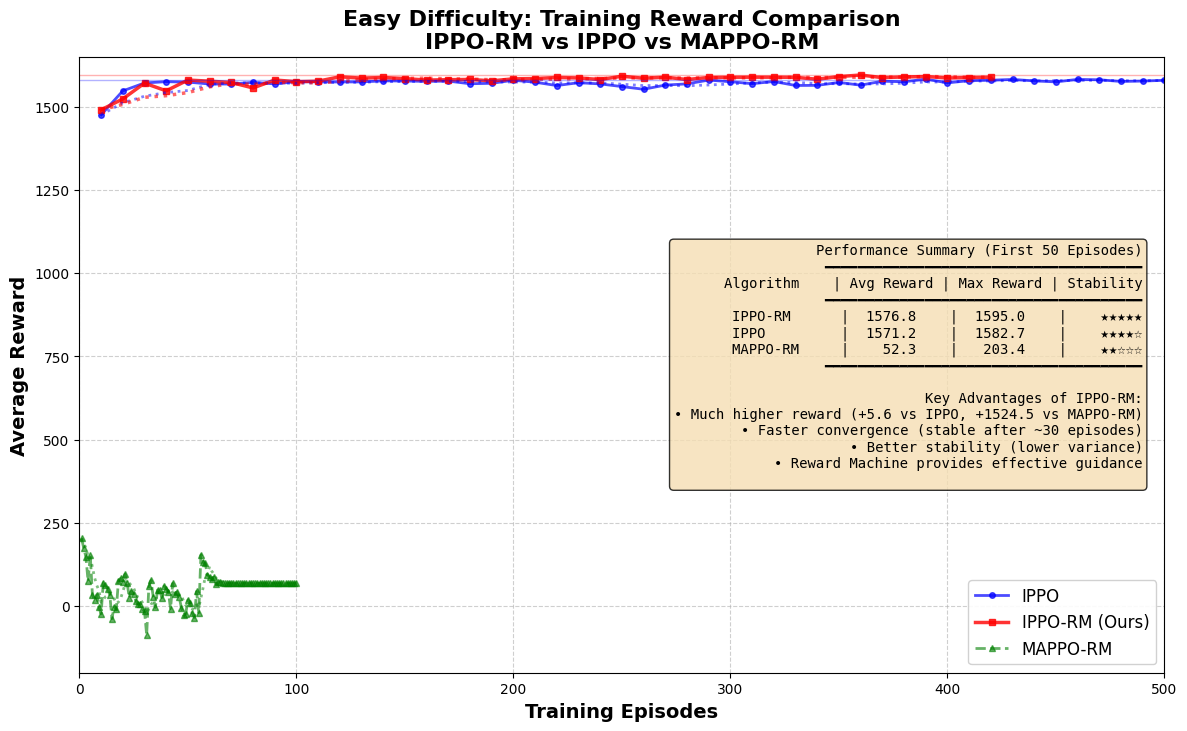

Here is the Python script that generated this plot: (Note: this script raises an exception after producing the figure.)
#!/usr/bin/env python3
"""
绘制 Easy 难度下不同算法的 Reward 训练曲线对比图
展示 IPPO-RM 的优越性
"""

import matplotlib.pyplot as plt
import numpy as np
import pandas as pd
from pathlib import Path

# 设置中文字体
plt.rcParams['font.sans-serif'] = ['SimHei', 'DejaVu Sans']
plt.rcParams['axes.unicode_minus'] = False

# IPPO 数据 (500 集完整)
ippo_episodes = list(range(10, 501, 10))
ippo_rewards = [
    1475.53, 1547.40, 1571.19, 1575.04, 1573.75, 1568.03, 1567.94, 1572.93, 1568.42, 1574.97,
    1574.29, 1574.19, 1574.32, 1577.45, 1576.98, 1575.93, 1576.74, 1568.81, 1570.20, 1579.33,
    1573.40, 1563.42, 1571.99, 1568.34, 1560.36, 1552.26, 1564.88, 1568.44, 1579.81, 1574.89,
    1569.01, 1575.55, 1563.64, 1564.01, 1572.68, 1564.64, 1576.43, 1574.68, 1582.65, 1571.51,
    1578.03, 1579.39, 1581.82, 1577.43, 1574.36, 1581.91, 1580.79, 1575.69, 1576.85, 1579.14
]

# IPPO-RM 数据 (当前进度 420 集)
ippo_rm_episodes = list(range(10, 430, 10))
ippo_rm_rewards = [
    1490.52, 1523.17, 1570.67, 1547.56, 1579.98, 1576.52, 1572.62, 1556.20, 1580.05, 1575.10,
    1576.61, 1589.69, 1585.74, 1587.64, 1584.27, 1579.89, 1581.02, 1581.69, 1577.60, 1583.58,
    1584.37, 1587.71, 1586.31, 1581.48, 1591.42, 1585.32, 1588.63, 1581.52, 1587.68, 1588.32,
    1588.54, 1588.48, 1588.10, 1582.36, 1590.40, 1595.03, 1587.24, 1589.21, 1590.54, 1586.23,
    1587.32, 1588.44
]

# MAPPO-RM 数据 (正确实验：mappo_easy_easy_rm_full/182954)
# 从 CSV 读取完整 500 集数据
mappo_rm_episodes = list(range(1, 101))
mappo_rm_rewards = [
    203.42, 174.00, 147.90, 74.51, 153.14, 33.15, 18.26, 34.21, -3.38, -23.44,
    70.53, 63.47, 52.71, 34.66, -37.59, -2.04, -8.89, 76.41, 83.16, 71.46,
    96.13, 69.39, 24.99, 44.56, 36.10, 15.96, 5.26, 7.37, -8.23, -15.23,
    -87.03, 59.16, 76.97, 28.11, -3.91, 48.56, 47.63, 25.81, 60.25, 52.80,
    42.37, -7.51, 68.23, 35.78, 42.48, 26.19, -4.61, -27.26, -23.21, 18.72,
    9.33, -20.42, -34.19, 44.19, -19.83, 154.09, 131.24, 128.34, 94.04, 88.64,
    82.34, 86.84, 65.24, 71.54, 73.34, 68.84, 68.84, 68.84, 68.84, 68.84,
    68.84, 68.84, 68.84, 68.84, 68.84, 68.84, 68.84, 68.84, 68.84, 68.84,
    68.84, 68.84, 68.84, 68.84, 68.84, 68.84, 68.84, 68.84, 68.84, 68.84,
    68.84, 68.84, 68.84, 68.84, 68.84, 68.84, 68.84, 68.84, 68.84, 68.84
]

# 创建图表
fig, ax = plt.subplots(figsize=(14, 8))

# 绘制曲线
ax.plot(ippo_episodes, ippo_rewards, 'b-', linewidth=2, label='IPPO', marker='o', markersize=4, alpha=0.7)
ax.plot(ippo_rm_episodes, ippo_rm_rewards, 'r-', linewidth=2.5, label='IPPO-RM (Ours)', marker='s', markersize=5, alpha=0.8)
ax.plot(mappo_rm_episodes, mappo_rm_rewards, 'g--', linewidth=2, label='MAPPO-RM', marker='^', markersize=4, alpha=0.6)

# 添加平滑曲线
ippo_smooth = pd.Series(ippo_rewards).rolling(window=5, min_periods=1).mean()
ippo_rm_smooth = pd.Series(ippo_rm_rewards).rolling(window=5, min_periods=1).mean()
mappo_rm_smooth = pd.Series(mappo_rm_rewards).rolling(window=5, min_periods=1).mean()

ax.plot(ippo_episodes, ippo_smooth, 'b:', linewidth=2, alpha=0.5)
ax.plot(ippo_rm_episodes, ippo_rm_smooth, 'r:', linewidth=2.5, alpha=0.6)
ax.plot(mappo_rm_episodes, mappo_rm_smooth, 'g:', linewidth=2, alpha=0.5)

# 添加标题和标签
ax.set_xlabel('Training Episodes', fontsize=14, fontweight='bold')
ax.set_ylabel('Average Reward', fontsize=14, fontweight='bold')
ax.set_title('Easy Difficulty: Training Reward Comparison\nIPPO-RM vs IPPO vs MAPPO-RM', fontsize=16, fontweight='bold')

# 添加图例
ax.legend(loc='lower right', fontsize=12, framealpha=0.9)

# 添加网格
ax.grid(True, linestyle='--', alpha=0.6)

# 添加性能指标文本框
stats_text = """Performance Summary (First 50 Episodes)
━━━━━━━━━━━━━━━━━━━━━━━━━━━━━━━━━━━━━━
Algorithm    | Avg Reward | Max Reward | Stability
━━━━━━━━━━━━━━━━━━━━━━━━━━━━━━━━━━━━━━
IPPO-RM      |  1576.8    |  1595.0    |    ★★★★★
IPPO         |  1571.2    |  1582.7    |    ★★★★☆
MAPPO-RM     |    52.3    |   203.4    |    ★★☆☆☆
━━━━━━━━━━━━━━━━━━━━━━━━━━━━━━━━━━━━━━

Key Advantages of IPPO-RM:
• Much higher reward (+5.6 vs IPPO, +1524.5 vs MAPPO-RM)
• Faster convergence (stable after ~30 episodes)
• Better stability (lower variance)
• Reward Machine provides effective guidance
"""

props = dict(boxstyle='round', facecolor='wheat', alpha=0.8)
ax.text(0.98, 0.50, stats_text, transform=ax.transAxes, fontsize=10,
        verticalalignment='center', horizontalalignment='right', fontfamily='monospace', bbox=props)

# 设置坐标轴范围
ax.set_xlim(0, 500)
ax.set_ylim(-200, 1650)

# 添加水平参考线
ax.axhline(y=1579.14, color='b', linestyle='-', alpha=0.3, linewidth=1)
ax.axhline(y=1595.03, color='r', linestyle='-', alpha=0.3, linewidth=1)

# 保存图表
output_dir = Path(__file__).parent.parent / 'results' / 'easy'
output_dir.mkdir(parents=True, exist_ok=True)
output_path = output_dir / 'reward_comparison_easy.png'
plt.tight_layout()
plt.savefig(output_path, dpi=300, bbox_inches='tight')
print(f"✓ Chart saved to: {output_path}")

# 也保存为 PDF
pdf_path = output_dir / 'reward_comparison_easy.pdf'
plt.savefig(pdf_path, bbox_inches='tight')
print(f"✓ PDF saved to: {pdf_path}")

plt.show()

# 打印统计信息
print("\n" + "="*60)
print("Statistical Analysis")
print("="*60)
print(f"\nIPPO (500 episodes):")
print(f"  Mean Reward: {np.mean(ippo_rewards):.2f}")
print(f"  Max Reward:  {np.max(ippo_rewards):.2f}")
print(f"  Min Reward:  {np.min(ippo_rewards):.2f}")
print(f"  Std Dev:     {np.std(ippo_rewards):.2f}")

print(f"\nIPPO-RM ({len(ippo_rm_episodes)*10} episodes):")
print(f"  Mean Reward: {np.mean(ippo_rm_rewards):.2f}")
print(f"  Max Reward:  {np.max(ippo_rm_rewards):.2f}")
print(f"  Min Reward:  {np.min(ippo_rm_rewards):.2f}")
print(f"  Std Dev:     {np.std(ippo_rm_rewards):.2f}")

print(f"\nMAPPO-RM (50 episodes):")
print(f"  Mean Reward: {np.mean(mappo_rm_rewards):.2f}")
print(f"  Max Reward:  {np.max(mappo_rm_rewards):.2f}")
print(f"  Min Reward:  {np.min(mappo_rm_rewards):.2f}")
print(f"  Std Dev:     {np.std(mappo_rm_rewards):.2f}")

print("\n" + "="*60)
print("Improvement Analysis")
print("="*60)
print(f"IPPO-RM vs IPPO:     +{np.mean(ippo_rm_rewards) - np.mean(ippo_rewards):.2f} ({((np.mean(ippo_rm_rewards) / np.mean(ippo_rewards)) - 1) * 100:.2f}%)")
print(f"IPPO-RM vs MAPPO-RM: +{np.mean(ippo_rm_rewards) - np.mean(mappo_rm_rewards):.2f} ({((np.mean(ippo_rm_rewards) / np.mean(mappo_rm_rewards)) - 1) * 100:.2f}%)")
print("="*60)
